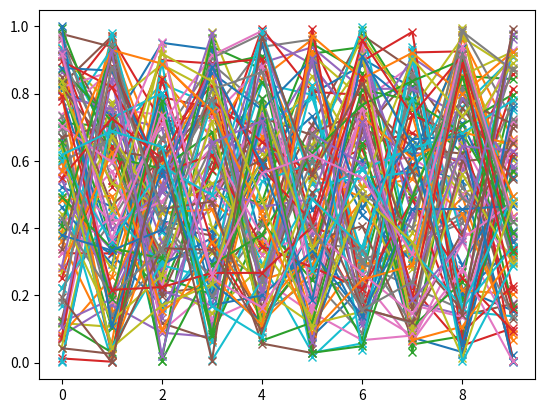

Recreate this plot in Python.

import numpy as np
import matplotlib.pyplot as plt
a = np.arange(10)

print(a)

print('-------')
print(a[-2:0:-1])

for i in range(0,100):
    ran = np.random.rand(10)
    plt.plot(np.arange(10),ran,marker = 'x')

plt.show()
